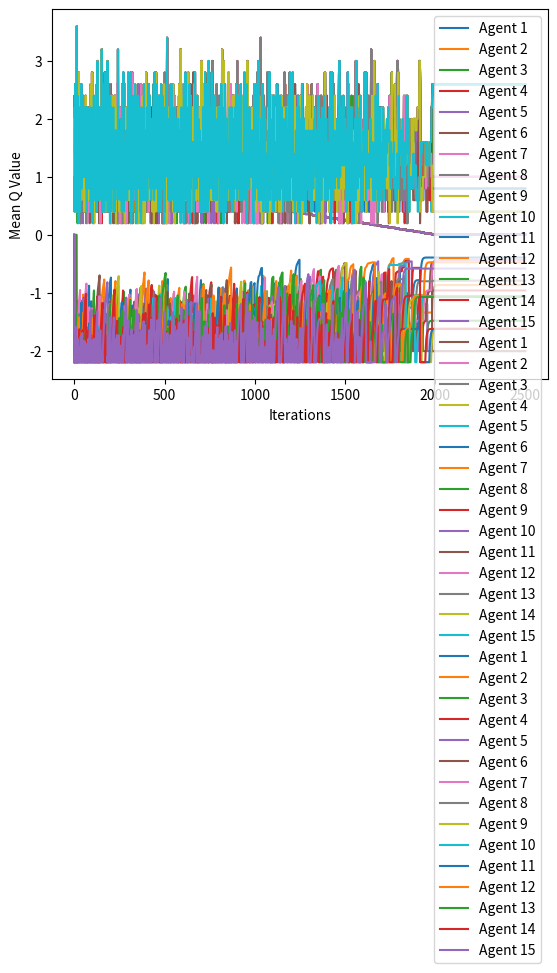

The matplotlib source for this figure:
import random
import matplotlib.pyplot as plt
import numpy as np

CELL_CAPACITY = 2.5
BOARD_ROWS = 2
BOARD_COLS = 2
counter = 0
class Environment:
    def __init__(self ):
        self.state = {}
        for i in range(BOARD_ROWS):
            for j in range(BOARD_COLS):
                self.state[(i,j)] = 0

    #function that gives reward for every state to agent
    def giveReward(self,action,weight):

        if action in self.state.keys():
            if weight > self.state[action]:
                return (weight-CELL_CAPACITY)

            else:
                return (CELL_CAPACITY-weight)
        else:
            if weight > self.state[action]:
                return (weight-CELL_CAPACITY)

            else:
                return (CELL_CAPACITY-weight)

    # def nextPosition(self,action,weight):
    #     #check if is legal action
    #     #action is tuple (x,y)
    #
    #     return (x,y) # as position





class Agent:
    def __init__(self,id,b,epsilon):
        self.id = id
        self.gamma = 0.9
        self.epsilon = epsilon
        self.lr = 0.2 #learning rate
        self.b = b
        self.actions = [(0,0), (0,1), (1,0),(1,1)]
        self.env = Environment()
        self.states = {}
        self.prevAction = ()
        for i in range(BOARD_ROWS):
            for j in range(BOARD_COLS):
                self.states[(i,j)] = self.b
        self.Q_values = {}
        for i in range(BOARD_ROWS):
            for j in range(BOARD_COLS):
                self.Q_values[(i, j)] = {}
                for a in self.actions:
                    self.Q_values[(i, j)][a] = 0



    def chooseAction(self):
            # choose action with most expected value
            max_next_reward = -2.5 #set to a big min value in order to choose always an action and not return null.
            action = ()
            # while True:
            if np.random.uniform(0, 1) <= self.epsilon:

                action = random.choice(self.actions)
                self.prevAction = action
                print("action random " +str(action)+ " for Agent "+str(self.id))
                # env.state[action] = self.b
            else:
                # greedy action
                # greedy action
                for a in self.actions:
                    current_position = self.prevAction

                    next_reward = self.Q_values[current_position][a]

                    if next_reward >= max_next_reward:
                        action = a
                        max_next_reward = next_reward


                # action = np.argmax(self.Q_values)
                print("action from greedy ",action, "from Agent ",self.id, " with weight ",self.b, " and reward ",max_next_reward)
                # self.env.state[action] = self.b
                self.prevAction = action
            return action


    def takeAction(self,env,action,w):
        # position = self.chooseAction()
        # update State
        env.state[action] = env.state[action] + w
        return env.state
    # def calculateQ(self, state, reward, q):
    #
    #         QvalOld = q[state][]
    #         #vgazoume koino paragwnta to alpha sthn gnwsti eksiswsi kai prokuptei to parakatw
    #         newQ = QvalOld + (self.alpha * (reward+ self.gamma*self.nashQtable[state]- QvalOld))
    #     return newQ

    def reset(self,env):
        # self.states = []
        env = Environment()
        return env



def play(agent1,agent2,agent3,agent4,agent5,agent6,agent7,agent8,agent9,agent10,agent11,
         agent12,agent13,agent14,agent15,env,rounds):
    i = 0
    listAgents = list()
    listAgents.append(agent1)
    listAgents.append(agent2)
    listAgents.append(agent3)
    listAgents.append(agent4)
    listAgents.append(agent5)
    listAgents.append(agent6)
    listAgents.append(agent7)
    listAgents.append(agent8)
    listAgents.append(agent9)
    listAgents.append(agent10)
    listAgents.append(agent11)
    listAgents.append(agent12)
    listAgents.append(agent13)
    listAgents.append(agent14)
    listAgents.append(agent15)

    #for stats
    listOfValuesPerEpoch = {}
    for ag in listAgents:
        listOfValuesPerEpoch[ag] = list()
    listOfQPerEpoch = {}
    for ag in listAgents:
        listOfQPerEpoch[ag] = list()

    listEpsilon= {}
    for ag in listAgents:
        listEpsilon[ag] = list()
    while i < rounds:

        print("=========================== Epoch ",i," ======================================")
        listOfnewActions = {}
        listOfRewards = {}


        action1 = agent1.chooseAction()
        env.state = agent1.takeAction(env,action1,agent1.b)
        action2 = agent2.chooseAction()
        env.state = agent2.takeAction(env,action2,agent2.b)
        action3 = agent3.chooseAction()
        env.state = agent3.takeAction(env,action3,agent3.b)
        action4 = agent4.chooseAction()
        env.state = agent4.takeAction(env,action4,agent4.b)
        action5 = agent5.chooseAction()
        env.state = agent5.takeAction(env,action5,agent5.b)
        action6 = agent6.chooseAction()
        env.state = agent6.takeAction(env,action6,agent6.b)
        action7 = agent7.chooseAction()
        env.state = agent7.takeAction(env,action7,agent7.b)
        action8 = agent8.chooseAction()
        env.state = agent8.takeAction(env,action8,agent8.b)
        action9 = agent9.chooseAction()
        env.state = agent9.takeAction(env,action9,agent9.b)
        action10 = agent10.chooseAction()
        env.state = agent10.takeAction(env,action10,agent10.b)
        action11 = agent11.chooseAction()
        env.state = agent11.takeAction(env,action11,agent11.b)
        action12 = agent12.chooseAction()
        env.state = agent12.takeAction(env,action12,agent12.b)
        action13 = agent13.chooseAction()
        env.state = agent13.takeAction(env,action13,agent13.b)
        action14 = agent14.chooseAction()
        env.state = agent14.takeAction(env,action14,agent14.b)
        action15 = agent15.chooseAction()
        env.state = agent15.takeAction(env,action15,agent15.b)
        print("Current Env State ", env.state)
        listOfnewActions[agent1] = action1
        listOfnewActions[agent2] = action2
        listOfnewActions[agent3] = action3
        listOfnewActions[agent4] = action4
        listOfnewActions[agent5] = action5
        listOfnewActions[agent6] = action6
        listOfnewActions[agent7] = action7
        listOfnewActions[agent8] = action8
        listOfnewActions[agent9] = action9
        listOfnewActions[agent10] = action10
        listOfnewActions[agent11] = action11
        listOfnewActions[agent12] = action12
        listOfnewActions[agent13] = action13
        listOfnewActions[agent14] = action14
        listOfnewActions[agent15] = action15

        reward1 = agent1.env.giveReward(action1,agent1.b)
        reward2 = agent2.env.giveReward(action2,agent2.b)
        reward3 = agent3.env.giveReward(action3,agent3.b)
        reward4 = agent4.env.giveReward(action4,agent4.b)
        reward5 = agent5.env.giveReward(action5,agent5.b)
        reward6 = agent6.env.giveReward(action6,agent6.b)
        reward7 = agent7.env.giveReward(action7,agent7.b)
        reward8 = agent8.env.giveReward(action8,agent8.b)
        reward9 = agent9.env.giveReward(action9,agent9.b)
        reward10 = agent10.env.giveReward(action10,agent10.b)
        reward11 = agent11.env.giveReward(action11,agent11.b)
        reward12 = agent12.env.giveReward(action12,agent12.b)
        reward13 = agent13.env.giveReward(action13,agent13.b)
        reward14 = agent14.env.giveReward(action14,agent14.b)
        reward15 = agent15.env.giveReward(action15,agent15.b)

        listOfRewards[agent1] = reward1

        listOfRewards[agent2] = reward2

        listOfRewards[agent3] = reward3

        listOfRewards[agent4] = reward4

        listOfRewards[agent5] = reward5

        listOfRewards[agent6] = reward6

        listOfRewards[agent7] = reward7

        listOfRewards[agent8] = reward8

        listOfRewards[agent9] = reward9

        listOfRewards[agent10] = reward10

        listOfRewards[agent11] = reward11

        listOfRewards[agent12] = reward12

        listOfRewards[agent13] = reward13

        listOfRewards[agent14] = reward14

        listOfRewards[agent15] = reward15


        agent1.states[action1] = agent1.b
        agent2.states[action2] = agent2.b
        agent3.states[action3] = agent3.b
        agent4.states[action4] = agent4.b
        agent5.states[action5] = agent5.b
        agent6.states[action6] = agent6.b
        agent7.states[action7] = agent7.b
        agent8.states[action8] = agent8.b
        agent9.states[action9] = agent9.b
        agent10.states[action10] = agent10.b
        agent11.states[action11] = agent11.b
        agent12.states[action12] = agent12.b
        agent13.states[action13] = agent13.b
        agent14.states[action14] = agent14.b
        agent15.states[action15] = agent15.b





        for a in agent1.actions:

                # print("env state ",self.env.state)
                # print("action ",a)
                # print("prev action ",self.prevAction)
            agent1.Q_values[agent1.prevAction][a] = reward1
            agent2.Q_values[agent2.prevAction][a] = reward2
            agent3.Q_values[agent3.prevAction][a] = reward3
            agent4.Q_values[agent4.prevAction][a] = reward4
            agent5.Q_values[agent5.prevAction][a] = reward5
            agent6.Q_values[agent6.prevAction][a] = reward6
            agent7.Q_values[agent7.prevAction][a] = reward7
            agent8.Q_values[agent8.prevAction][a] = reward8
            agent9.Q_values[agent9.prevAction][a] = reward9
            agent10.Q_values[agent10.prevAction][a] = reward10
            agent11.Q_values[agent11.prevAction][a] = reward11
            agent12.Q_values[agent12.prevAction][a] = reward12
            agent13.Q_values[agent13.prevAction][a] = reward13
            agent14.Q_values[agent14.prevAction][a] = reward14
            agent15.Q_values[agent15.prevAction][a] = reward15
        for ag in listAgents:
            listOfValuesPerEpoch[ag].append(env.state[ag.prevAction])
            for s in reversed(ag.states):


                current_q_value = ag.Q_values[s][ag.prevAction]
                reward = current_q_value +  ag.lr *(ag.gamma *  - current_q_value)
                ag.Q_values[s][listOfnewActions[ag]] = round(reward, 3)
            # player1.observe(reward=r1,opReward=r2,opAction=player2.prevAction)
            # player2.observe(reward=r2,opReward=r1,opAction=player1.prevAction)
            print("======================For Agent ", ag.id, " ===========================")
            print(ag.Q_values)
            print("=======================================================================")
        i = i + 1
        if (agent1.epsilon > 0 and
           agent2.epsilon > 0 and
           agent3.epsilon > 0 and
           agent4.epsilon > 0 and
           agent5.epsilon > 0 and
           agent6.epsilon > 0 and
           agent7.epsilon > 0 and
           agent8.epsilon > 0 and
           agent9.epsilon > 0 and
           agent10.epsilon > 0 and
           agent11.epsilon > 0 and
           agent12.epsilon > 0 and
           agent13.epsilon > 0 and
           agent14.epsilon > 0 and
           agent15.epsilon > 0) and i%20 == 0:
            listEpsilon[agent1].append(agent1.epsilon)
            agent1.epsilon = agent1.epsilon - 0.01
            listEpsilon[agent2].append(agent2.epsilon)
            agent2.epsilon = agent2.epsilon - 0.01
            listEpsilon[agent3].append(agent3.epsilon)
            agent3.epsilon = agent3.epsilon - 0.01
            listEpsilon[agent4].append(agent4.epsilon)
            agent4.epsilon = agent4.epsilon - 0.01
            listEpsilon[agent5].append(agent5.epsilon)
            agent5.epsilon = agent5.epsilon - 0.01
            listEpsilon[agent6].append(agent6.epsilon)
            agent6.epsilon = agent6.epsilon - 0.01
            listEpsilon[agent7].append(agent7.epsilon)
            agent7.epsilon = agent7.epsilon - 0.01
            listEpsilon[agent8].append(agent8.epsilon)
            agent8.epsilon = agent8.epsilon - 0.01
            listEpsilon[agent9].append(agent9.epsilon)
            agent9.epsilon = agent9.epsilon - 0.01
            listEpsilon[agent10].append(agent10.epsilon)
            agent10.epsilon = agent10.epsilon - 0.01
            listEpsilon[agent11].append(agent11.epsilon)
            agent11.epsilon = agent11.epsilon - 0.01
            listEpsilon[agent12].append(agent12.epsilon)
            agent12.epsilon = agent12.epsilon - 0.01
            listEpsilon[agent13].append(agent13.epsilon)
            agent13.epsilon = agent13.epsilon - 0.01
            listEpsilon[agent14].append(agent14.epsilon)
            agent14.epsilon = agent14.epsilon - 0.01
            listEpsilon[agent15].append(agent15.epsilon)
            agent15.epsilon = agent15.epsilon - 0.01
        else:
            listEpsilon[agent1].append(agent1.epsilon)
            listEpsilon[agent2].append(agent2.epsilon)
            listEpsilon[agent3].append(agent3.epsilon)
            listEpsilon[agent4].append(agent4.epsilon)
            listEpsilon[agent5].append(agent5.epsilon)
            listEpsilon[agent6].append(agent6.epsilon)
            listEpsilon[agent7].append(agent7.epsilon)
            listEpsilon[agent8].append(agent8.epsilon)
            listEpsilon[agent9].append(agent9.epsilon)
            listEpsilon[agent10].append(agent10.epsilon)
            listEpsilon[agent11].append(agent11.epsilon)
            listEpsilon[agent12].append(agent12.epsilon)
            listEpsilon[agent13].append(agent13.epsilon)
            listEpsilon[agent14].append(agent14.epsilon)
            listEpsilon[agent15].append(agent15.epsilon)

        env = agent1.reset(env)
        for ag in listAgents:
            for act in ag.actions:
                sumOfQ = 0
                for actj in ag.actions:
                    sumOfQ = sumOfQ + ag.Q_values[act][actj]
            meanQ = sumOfQ/len(ag.actions)
            listOfQPerEpoch[ag].append(meanQ)
    #     for ag in listAgents:
    #         sumofRew = 0
    #         for rew in listOfRewPerEpoch[ag]:
    #             sumofRew = sumofRew + rew
    #         print(len(listOfRewPerEpoch[ag]))
    #         meanRew = sumofRew/len(listOfRewPerEpoch[ag])
    #         meanlistOfRewPerEpoch[ag].append(meanRew)
    plt.plot(range(rounds),listEpsilon[agent1],label="Agent 1")
    plt.plot(range(rounds),listEpsilon[agent2],label="Agent 2")
    plt.plot(range(rounds),listEpsilon[agent3],label="Agent 3")
    plt.plot(range(rounds),listEpsilon[agent4],label="Agent 4")
    plt.plot(range(rounds),listEpsilon[agent5],label="Agent 5")
    plt.plot(range(rounds),listEpsilon[agent6],label="Agent 6")
    plt.plot(range(rounds),listEpsilon[agent7],label="Agent 7")
    plt.plot(range(rounds),listEpsilon[agent8],label="Agent 8")
    plt.plot(range(rounds),listEpsilon[agent9],label="Agent 9")
    plt.plot(range(rounds),listEpsilon[agent10],label="Agent 10")
    plt.plot(range(rounds),listEpsilon[agent11],label="Agent 11")
    plt.plot(range(rounds),listEpsilon[agent12],label="Agent 12")
    plt.plot(range(rounds),listEpsilon[agent13],label="Agent 13")
    plt.plot(range(rounds),listEpsilon[agent14],label="Agent 14")
    plt.plot(range(rounds),listEpsilon[agent15],label="Agent 15")
    # plt.plot(data[:,1],label="Player 2")
    plt.xlabel("Iterations")
    plt.ylabel("epsilon value")
    plt.legend(loc="upper right")

    plt.show()

    plt.plot(range(rounds),listOfValuesPerEpoch[agent1],label="Agent 1")
    plt.plot(range(rounds),listOfValuesPerEpoch[agent2],label="Agent 2")
    plt.plot(range(rounds),listOfValuesPerEpoch[agent3],label="Agent 3")
    plt.plot(range(rounds),listOfValuesPerEpoch[agent4],label="Agent 4")
    plt.plot(range(rounds),listOfValuesPerEpoch[agent5],label="Agent 5")
    plt.plot(range(rounds),listOfValuesPerEpoch[agent6],label="Agent 6")
    plt.plot(range(rounds),listOfValuesPerEpoch[agent7],label="Agent 7")
    plt.plot(range(rounds),listOfValuesPerEpoch[agent8],label="Agent 8")
    plt.plot(range(rounds),listOfValuesPerEpoch[agent9],label="Agent 9")
    plt.plot(range(rounds),listOfValuesPerEpoch[agent10],label="Agent 10")
    plt.plot(range(rounds),listOfValuesPerEpoch[agent11],label="Agent 11")
    plt.plot(range(rounds),listOfValuesPerEpoch[agent12],label="Agent 12")
    plt.plot(range(rounds),listOfValuesPerEpoch[agent13],label="Agent 13")
    plt.plot(range(rounds),listOfValuesPerEpoch[agent14],label="Agent 14")
    plt.plot(range(rounds),listOfValuesPerEpoch[agent15],label="Agent 15")
    # plt.plot(data[:,1],label="Player 2")
    plt.xlabel("Iterations")
    plt.ylabel("Value per Action per State")
    plt.legend(loc="upper right")

    plt.show()

    plt.plot(range(rounds),listOfQPerEpoch[agent1],label="Agent 1")
    plt.plot(range(rounds),listOfQPerEpoch[agent2],label="Agent 2")
    plt.plot(range(rounds),listOfQPerEpoch[agent3],label="Agent 3")
    plt.plot(range(rounds),listOfQPerEpoch[agent4],label="Agent 4")
    plt.plot(range(rounds),listOfQPerEpoch[agent5],label="Agent 5")
    plt.plot(range(rounds),listOfQPerEpoch[agent6],label="Agent 6")
    plt.plot(range(rounds),listOfQPerEpoch[agent7],label="Agent 7")
    plt.plot(range(rounds),listOfQPerEpoch[agent8],label="Agent 8")
    plt.plot(range(rounds),listOfQPerEpoch[agent9],label="Agent 9")
    plt.plot(range(rounds),listOfQPerEpoch[agent10],label="Agent 10")
    plt.plot(range(rounds),listOfQPerEpoch[agent11],label="Agent 11")
    plt.plot(range(rounds),listOfQPerEpoch[agent12],label="Agent 12")
    plt.plot(range(rounds),listOfQPerEpoch[agent13],label="Agent 13")
    plt.plot(range(rounds),listOfQPerEpoch[agent14],label="Agent 14")
    plt.plot(range(rounds),listOfQPerEpoch[agent15],label="Agent 15")
    # plt.plot(data[:,1],label="Player 2")
    plt.xlabel("Iterations")
    plt.ylabel("Mean Q Value")
    plt.legend(loc="upper right")

    plt.show()

if __name__ == "__main__":
    env = Environment()
    ag1 = Agent(1,0.6,1)
    ag2 = Agent(2,0.6,1)
    ag3 = Agent(3,0.4,1)
    ag4 = Agent(4,0.4,1)
    ag5 = Agent(5,0.4,1)
    ag6 = Agent(6,0.4,1)
    ag7 = Agent(7,0.4,1)
    ag8 = Agent(8,0.2,1)
    ag9 = Agent(9,0.2,1)
    ag10 = Agent(10,0.2,1)
    ag11 = Agent(11,0.2,1)
    ag12 = Agent(12,0.2,1)
    ag13 = Agent(13,0.2,1)
    ag14 = Agent(14,0.2,1)
    ag15 = Agent(15,0.2,1)

    play(ag1,ag2,ag3,ag4,ag5,ag6,ag7,ag8,ag9,ag10,ag11,ag12,ag13,ag14,ag15,env,2500) # try also with 200